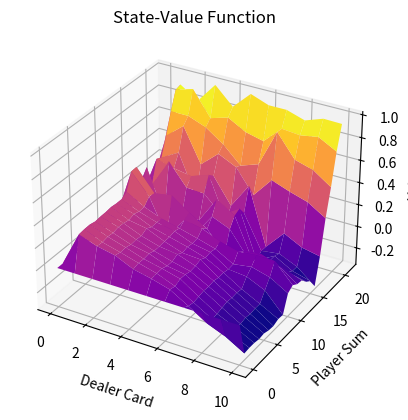

Python code for this plot:
import numpy as np
import random
import matplotlib.pyplot as plt
from mpl_toolkits.mplot3d import Axes3D

#hyperparameters
episodes = 1000000
N_o = 100

class Easy21_env():
    def __init__(self):
        super().__init__()
        self.stick = 0
        self.hit = 1
        self.dealer_sum = 0

    def step(self, state, action):
        dealer_card, player_sum, terminated = state
        self.dealer_sum = dealer_card
        reward = 0
        next_state = state

        if action==self.stick:
            while self.dealer_sum < 17:
                card_drawn_d = self.card_drawer()
                self.dealer_sum += card_drawn_d

                if self.dealer_sum > 21 or self.dealer_sum < 1:
                    reward = 1
                    terminated = True
                    next_state = (dealer_card, player_sum, terminated)
                    return next_state, reward
                
            terminated = True
            next_state = (dealer_card, player_sum, terminated)
            if self.dealer_sum > player_sum :
                reward = -1
            elif self.dealer_sum== player_sum:
                reward = 0
            else:
                reward = 1

            return next_state, reward
        
        else:
            card_drawn_p = self.card_drawer()
            player_sum += card_drawn_p
            
            if player_sum > 21 or player_sum < 1:
                reward = -1
                terminated = True

        next_state = (dealer_card, player_sum, terminated)

        return next_state, reward
    
    def card_drawer(self, zeta=1/3):
        rand_num = random.random()
        if rand_num <= zeta:
            pick = random.randint(-10, -1)
        else:
            pick = random.randint(1, 10)
        
        return pick

class Monte_carlo_control():
    def __init__(self, episodes, N_o):
        super().__init__()
        self.episodes = episodes
        self.N_o = N_o

    def train(self):
        Q = np.zeros((11,22,2))
        N = np.zeros((11,22,2))
        N_s = np.zeros((11,22))
        env = Easy21_env()

        for ep in range(self.episodes):
            History = {}
            player_sum1 = random.randint(1,10)
            dealer_card_1 = random.randint(1,10)
            Return = 0
            terminated = 0
            state = (dealer_card_1, player_sum1, terminated)

            while terminated==False:
                rand_numb = random.random()
                epsilon = self.N_o/(self.N_o + N_s[dealer_card_1, player_sum1])
                if rand_numb <= epsilon:
                    action = random.randint(0,1)
                else:
                    action = np.argmax(Q[dealer_card_1, player_sum1])

                History[state] = History.get(state, action)
                next_state, Reward = env.step(state, action)

                Return += Reward
                state = next_state
                dealer_card_1, player_sum1, terminated = state


            for state, action in History.items():
                dealer_card_1, player_sum1, terminated = state
                N[dealer_card_1, player_sum1, action]+=1
                N_s[dealer_card_1, player_sum1]+=1

                Q[dealer_card_1, player_sum1, action] += (Return-Q[dealer_card_1, player_sum1, action])/N[dealer_card_1, player_sum1, action]

            if ep%500 == 0:
                sum = np.sum(Q)
                print("average value at episode", ep, ":", sum/420 )
        
        return Q


if __name__ == "__main__":
    agent = Monte_carlo_control(episodes, N_o)
    Q = agent.train()

    x = np.arange(0, 11)
    y = np.arange(0, 22)
    X, Y = np.meshgrid(x, y)
    Z_max = np.max(Q, axis=2).T

    fig = plt.figure()
    ax = fig.add_subplot(111, projection='3d')
    ax.plot_surface(X, Y, Z_max, cmap='plasma')

    ax.set_xlabel("Dealer Card")
    ax.set_ylabel("Player Sum")
    ax.set_zlabel("Value")
    ax.set_title("State-Value Function")

    plt.show()
